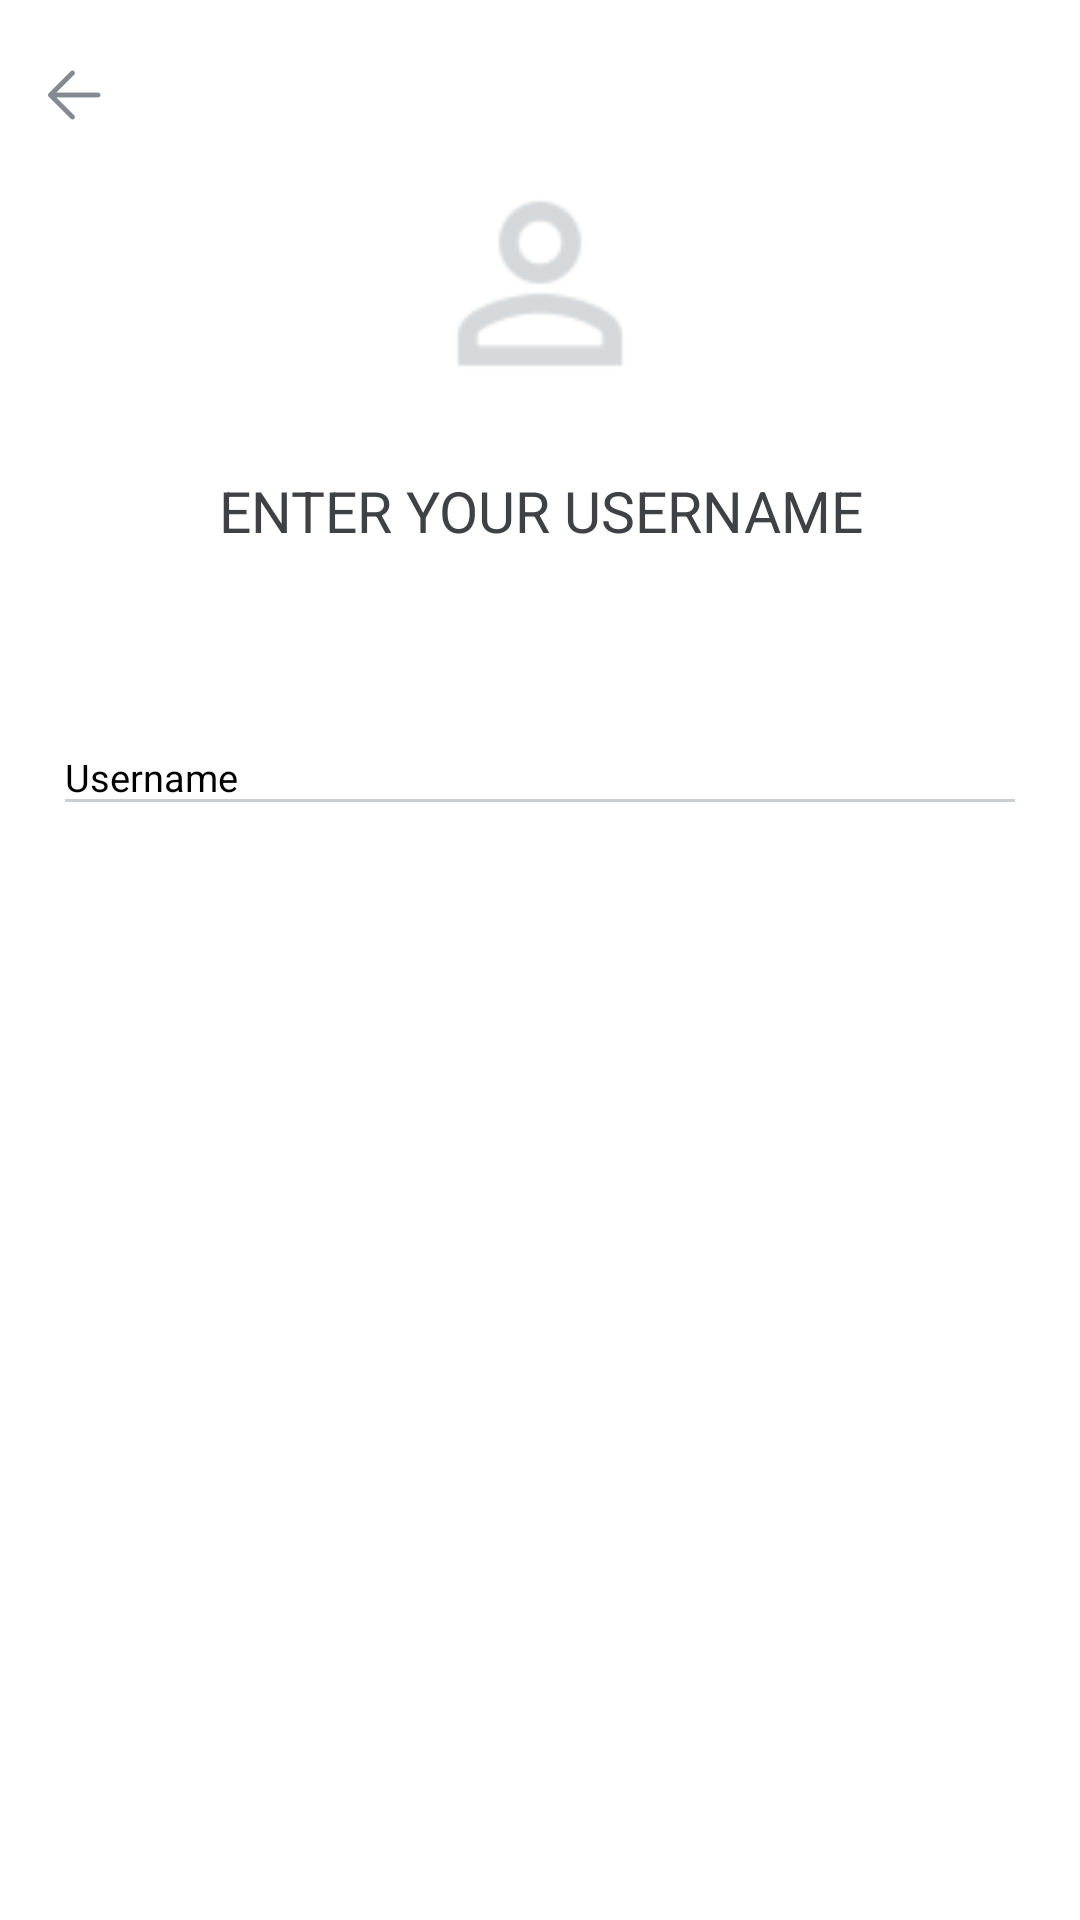

Android layout source for this screen:
<!-- AndroidManifest.xml: application theme AppTheme -->
<!-- res/layout/login_user_name_fragment.xml -->
<?xml version="1.0" encoding="utf-8"?>
<RelativeLayout
          xmlns:android="http://schemas.android.com/apk/res/android"
          xmlns:app="http://schemas.android.com/apk/res-auto"
                android:background="@color/colorPrimary"
                android:clickable="true"
                android:focusable="true"
                android:layout_width="match_parent"
                android:layout_height="match_parent">



    <LinearLayout
        android:orientation="vertical"
        android:layout_width="match_parent"
        android:layout_height="wrap_content">

        <RelativeLayout

            android:layout_marginTop="19.8dp"
            android:layout_width="match_parent"
            android:layout_height="wrap_content">


            <RelativeLayout
                android:id="@+id/back_user_name_relative"
                android:layout_width="50dp"
                android:layout_height="wrap_content">


                <ImageView
                    android:layout_marginStart="16dp"
                    android:src="@drawable/back"
                    android:layout_width="wrap_content"
                    android:layout_height="wrap_content"/>






            </RelativeLayout>


        </RelativeLayout>



        <ImageView
            android:layout_marginTop="6dp"
            android:layout_gravity="center"
            android:src="@drawable/ic_action_user_name"
            android:layout_width="82dp"
            android:layout_height="89.7dp"/>


        <TextView
            android:layout_marginTop="18dp"
            android:fontFamily="sans-serif"
            android:layout_gravity="center"
            android:layout_width="wrap_content"
            android:layout_height="wrap_content"
            android:textSize="19sp"
            android:textColor="@color/colorCharcoalGrey"
            android:gravity="center_horizontal"
            android:text="@string/enter_your_username"
            />


        <android.support.design.widget.TextInputLayout
            android:theme="@style/Custom.TextInputLayout"
            app:errorTextAppearance="@style/error_appearance"
            android:layout_marginStart="17.5dp"
            android:layout_marginEnd="17.5dp"
            android:layout_marginTop="47dp"
            android:id="@+id/user_name_text_input"
            android:layout_width="match_parent"
            android:layout_height="wrap_content">

            <EditText

                android:textColorHint="@color/colorSteel"
                android:maxLines="1"
                android:id="@+id/user_name_edit"
                android:layout_width="match_parent"
                android:layout_height="wrap_content"
                android:hint="@string/username"/>

        </android.support.design.widget.TextInputLayout>


    </LinearLayout>






    <RelativeLayout
        android:layout_alignParentBottom="true"
        android:visibility="gone"
        android:id="@+id/go_to_relative"
        android:background="@drawable/go_to_bg"
        android:layout_width="match_parent"
        android:layout_height="50dp">


        <ImageView
            android:scaleType="centerCrop"
            android:src="@drawable/path"
            android:layout_width="match_parent"
            android:layout_height="match_parent"/>



        <ImageView
            android:rotation="180"
            android:src="@drawable/ic_go_to_user_name"
            android:layout_centerInParent="true"
            android:layout_width="31dp"
            android:layout_height="26dp"/>



    </RelativeLayout>


</RelativeLayout>
<!-- resources referenced by this layout -->
<resources>
  <color name="colorCharcoalGrey">#3f4244</color>
  <color name="colorPrimary">#FFFFFF</color>
  <color name="colorSteel">#848a91</color>
  <!-- drawable back: png bitmap (drawable-hdpi, 445 bytes) -->
  <!-- drawable go_to_bg (drawable) -->
  <?xml version="1.0" encoding="utf-8"?>
  <shape xmlns:android="http://schemas.android.com/apk/res/android">
  
  
  
      <gradient
                android:startColor="@color/colorPrimaryDark"
                android:endColor="@color/colorStatusBarStart"
                android:type="linear">
  
      </gradient>
  
  
  
  
  
  
  
  </shape>
  <!-- drawable ic_action_user_name: png bitmap (drawable-hdpi, 542 bytes) -->
  <!-- drawable path: png bitmap (drawable-hdpi, 34393 bytes) -->
  <string name="enter_your_username">ENTER YOUR USERNAME</string>
  <string name="username">Username</string>
  <style name="Custom.TextInputLayout" parent="TextAppearance.AppCompat">
          <item name="android:textColorHint">@color/colorSteel</item>
          <item name="android:textSize">12.5sp</item>
          <item name="colorAccent">@color/colorSilver</item>
          <item name="colorControlNormal">@color/colorSilver</item>
          <item name="colorControlActivated">@color/colorSilver</item>
  
          <item name="android:textColorHighlight">@color/colorSilver</item>
          <item name="android:textColorLink">@color/colorWatermelon</item>
      </style>
  <style name="error_appearance" parent="@android:style/TextAppearance">
          <item name="android:textColor">@color/colorWatermelon</item>
          <item name="android:textSize">13sp</item>
          <item name="android:textColorHighlight">@color/colorSilver</item>
          <item name="android:textColorLink">@color/colorWatermelon</item>
      </style>
  <style name="AppTheme" parent="Theme.AppCompat.Light.DarkActionBar">
          
          <item name="colorPrimary">@color/colorPrimary</item>
          <item name="colorPrimaryDark">@color/colorPrimaryDark</item>
          <item name="colorAccent">@color/colorAccent</item>
      </style>
  <color name="colorPrimaryDark">#6a3dff</color>
  <color name="colorStatusBarStart">#88c4fc</color>
  <color name="colorSilver">#caced1</color>
  <color name="colorWatermelon">#f05659</color>
  <color name="colorAccent">#80a1fd</color>
</resources>
